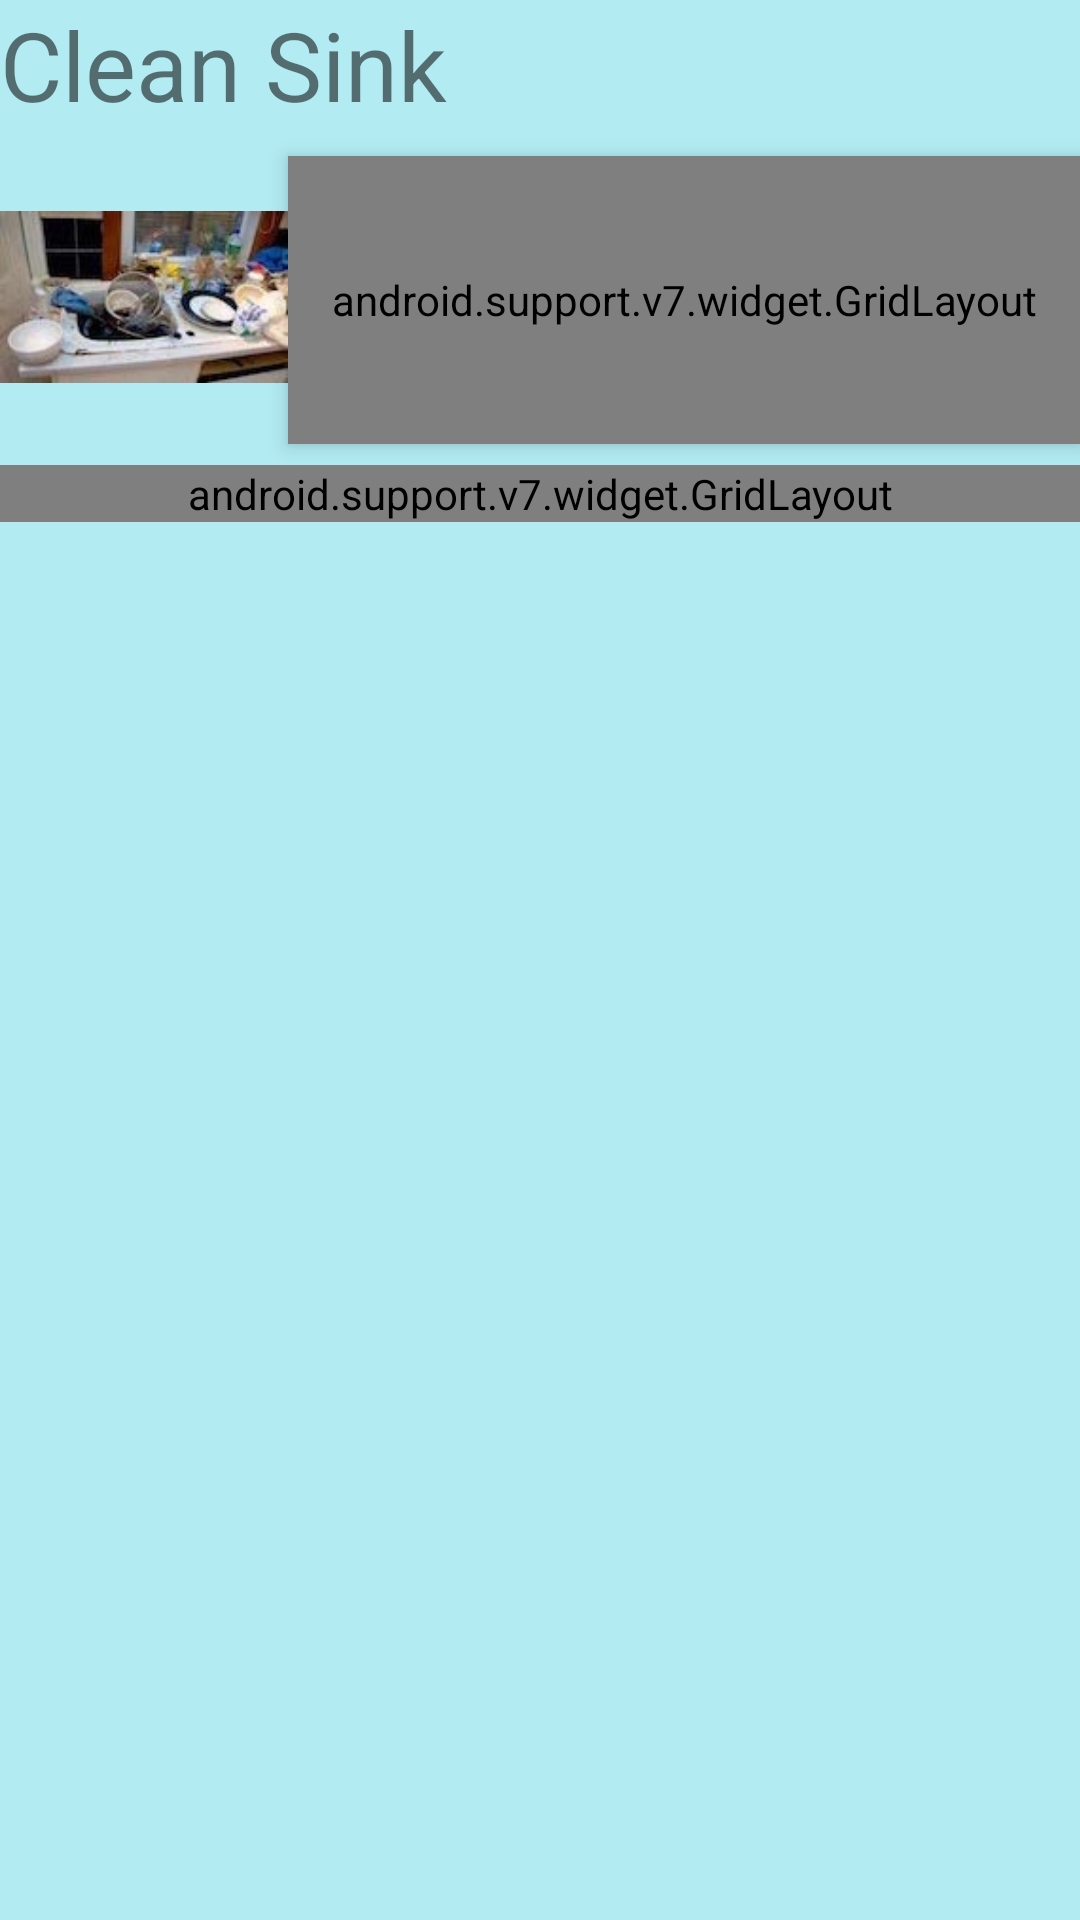

Here is an Android app screen rendered from its layout file. Give the layout XML and the strings, colors and styles it references.
<!-- AndroidManifest.xml: application theme AppTheme -->
<!-- res/layout/chore_detail.xml -->
<?xml version="1.0" encoding="utf-8"?>
<RelativeLayout xmlns:android="http://schemas.android.com/apk/res/android"
    xmlns:app="http://schemas.android.com/apk/res-auto"
    android:layout_width="match_parent"
    android:layout_height="wrap_content"
    android:background="@color/colorBackgroundDark"
    android:elevation="4dp">

    <TextView
        android:id="@+id/chore_title"
        style="@style/material_design_horizontal_margin"
        android:layout_width="match_parent"
        android:layout_height="wrap_content"
        android:text="Clean Sink"
        android:textSize="32sp"
        app:layout_columnSpan="3" />

    <ImageView
        android:id="@+id/chore_pic"
        style="@style/material_design_horizontal_margin"
        android:layout_width="96dp"
        android:layout_height="96dp"
        android:layout_below="@id/chore_title"
        android:layout_marginBottom="8dp"
        android:layout_marginTop="8dp"
        android:adjustViewBounds="true"
        android:contentDescription="@string/detail_chore_picture"
        android:maxHeight="96dp"
        android:maxWidth="96dp"
        android:src="@drawable/sink"
        app:layout_column="0"
        app:layout_rowSpan="2" />

    <android.support.v7.widget.GridLayout
        android:id="@+id/chore_linear_layout"
        style="@style/material_design_horizontal_margin"
        android:layout_width="match_parent"
        android:layout_height="wrap_content"
        android:layout_alignEnd="@+id/chore_grid_layout"
        android:layout_alignRight="@+id/chore_grid_layout"
        android:layout_below="@+id/chore_pic"
        app:columnCount="2">

    <TextView
        android:layout_width="wrap_content"
        android:layout_height="wrap_content"
        android:text="@string/reward_value_label"
        android:textSize="16sp" />

    <TextView
        android:id="@+id/current_chore_points"
        android:layout_width="wrap_content"
        android:layout_height="wrap_content"
        android:text="250"
        app:layout_columnWeight="1" />

    <TextView
        android:layout_width="wrap_content"
        android:layout_height="wrap_content"
        android:text="@string/detail_total_rewards"
        android:textSize="16sp"
        app:layout_column="0"
        app:layout_row="1" />

    <TextView
        android:id="@+id/total_current_chore_points"
        android:layout_width="wrap_content"
        android:layout_height="wrap_content"
        android:text="1,525"
        app:layout_columnWeight="1" />
</android.support.v7.widget.GridLayout>

    <android.support.v7.widget.GridLayout
        android:id="@+id/chore_grid_layout"
        style="@style/material_design_horizontal_margin"
        android:layout_width="match_parent"
        android:layout_height="96dp"
        android:layout_below="@+id/chore_title"
        android:layout_marginTop="9dp"
        android:layout_toEndOf="@+id/chore_pic"
        android:layout_toRightOf="@+id/chore_pic"
        android:elevation="4dp"
        app:columnCount="2">

        <TextView
            android:id="@+id/chore_due_date"
            android:layout_width="wrap_content"
            android:layout_height="wrap_content"
            android:layout_marginEnd="8dp"
            android:layout_marginRight="8dp"
            android:layout_marginTop="8dp"
            android:text="Due: Mon, Dec 26 @ 2pm"
            app:layout_columnSpan="2"
            app:layout_columnWeight="1"
            app:layout_gravity="left" />

        <TextView
            android:id="@+id/chore_status_textview"
            android:layout_width="wrap_content"
            android:layout_height="wrap_content"
            android:text="Approved" />

        <CheckBox
            android:id="@+id/chore_checkbox"
            android:layout_width="wrap_content"
            android:layout_height="wrap_content"
            android:layout_marginEnd="8dp"
            android:layout_marginRight="8dp"
            android:checked="true"
            app:layout_columnWeight="1"
            app:layout_gravity="left" />
    </android.support.v7.widget.GridLayout>

</RelativeLayout>
<!-- resources referenced by this layout -->
<resources>
  <color name="colorBackgroundDark">#B2EBF2</color>
  <!-- drawable sink: jpg bitmap (drawable, 9044 bytes) -->
  <string name="detail_chore_picture">Chore Picture</string>
  <string name="detail_total_rewards">Total Rewards: </string>
  <string name="reward_value_label">Reward Value:</string>
  <style name="AppTheme" parent="Theme.AppCompat.Light.DarkActionBar">
          
          <item name="colorPrimary">@color/colorPrimary</item>
          <item name="colorPrimaryDark">@color/colorPrimaryDark</item>
          <item name="colorAccent">@color/colorAccent</item>
          <item name="android:colorBackground">@color/colorBackground</item>
      </style>
  <color name="colorPrimary">#7FD4DC</color>
  <color name="colorPrimaryDark">#1EA3AB</color>
  <color name="colorAccent">#00BCD4</color>
  <color name="colorBackground">#E0F7FA</color>
</resources>
